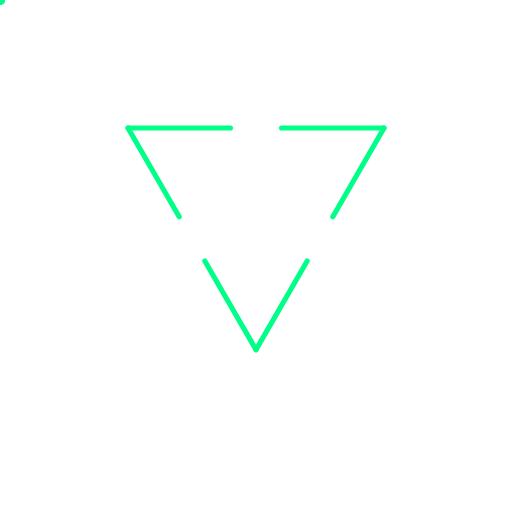
t = 0.00 s
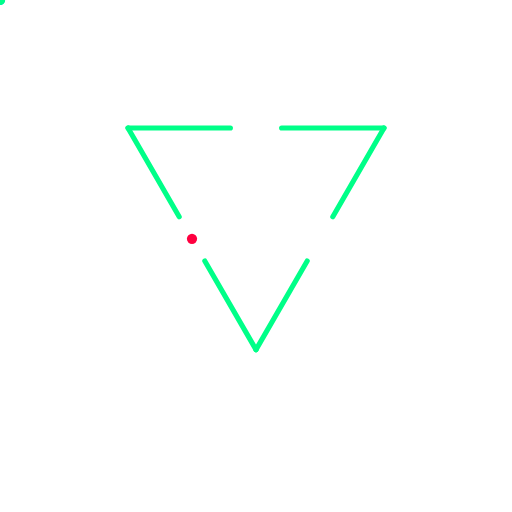
t = 0.75 s
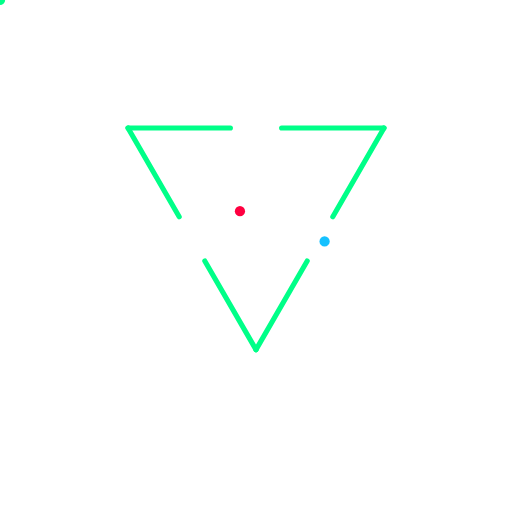
t = 1.69 s
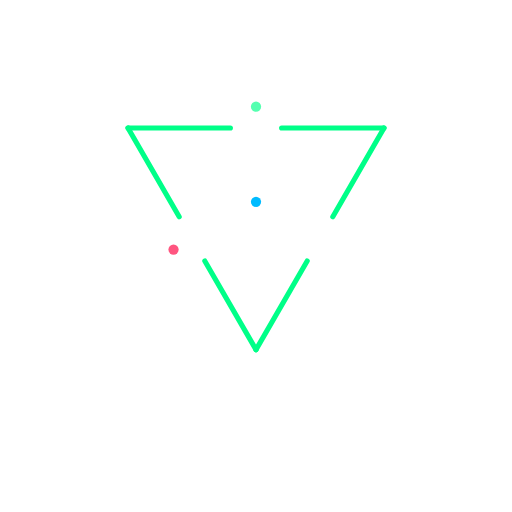
t = 2.50 s
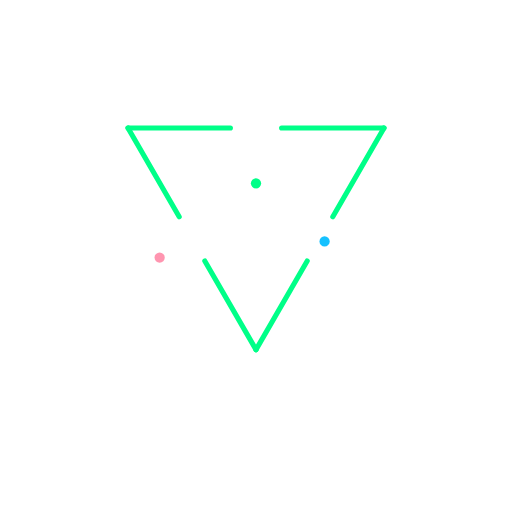
t = 3.31 s
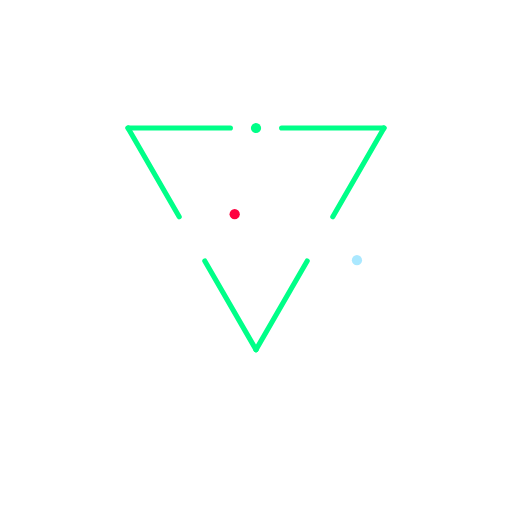
t = 4.25 s

The animated SVG that drew these frames (rendered in a browser with its animation timeline set to each time). Animation: 11 SMIL elements (animate=11); one cycle of 5.00 s, repeats indefinitely.

<!-- Krim icon — the original animated mark, vertically INVERTED (y' = 373.2 − y).
     Original #00FF88, original converging-dot animation preserved exactly. -->
<svg viewBox="0 0 400 400" xmlns="http://www.w3.org/2000/svg" role="img" aria-label="Krim mark">
  <title>Krim mark</title>
  <line x1="200" y1="273.2" x2="160" y2="203.9" stroke="#00FF88" stroke-width="4" stroke-linecap="round"/>
  <line x1="140" y1="169.3" x2="100" y2="100" stroke="#00FF88" stroke-width="4" stroke-linecap="round"/>
  <line x1="200" y1="273.2" x2="240" y2="203.9" stroke="#00FF88" stroke-width="4" stroke-linecap="round"/>
  <line x1="260" y1="169.3" x2="300" y2="100" stroke="#00FF88" stroke-width="4" stroke-linecap="round"/>
  <line x1="100" y1="100" x2="180" y2="100" stroke="#00FF88" stroke-width="4" stroke-linecap="round"/>
  <line x1="220" y1="100" x2="300" y2="100" stroke="#00FF88" stroke-width="4" stroke-linecap="round"/>
  <circle r="4" fill="#FF0040">
    <animate attributeName="cx" values="106.7;150;200;150;106.7" dur="3s" repeatCount="indefinite"/>
    <animate attributeName="cy" values="211.6;186.6;157.7;186.6;211.6" dur="3s" repeatCount="indefinite"/>
    <animate attributeName="opacity" values="0;1;1;1;0" dur="3s" repeatCount="indefinite"/>
  </circle>
  <circle r="4" fill="#00BBFF">
    <animate attributeName="cx" values="293.3;250;200;250;293.3" dur="3s" begin="1s" repeatCount="indefinite"/>
    <animate attributeName="cy" values="211.6;186.6;157.7;186.6;211.6" dur="3s" begin="1s" repeatCount="indefinite"/>
    <animate attributeName="opacity" values="0;1;1;1;0" dur="3s" begin="1s" repeatCount="indefinite"/>
  </circle>
  <circle r="4" fill="#00FF88">
    <animate attributeName="cx" values="200;200;200;200;200" dur="3s" begin="2s" repeatCount="indefinite"/>
    <animate attributeName="cy" values="50;100;157.7;100;50" dur="3s" begin="2s" repeatCount="indefinite"/>
    <animate attributeName="opacity" values="0;1;1;1;0" dur="3s" begin="2s" repeatCount="indefinite"/>
  </circle>
  <circle cx="200" cy="157.7" r="2" fill="#FFFFFF" opacity="0">
    <animate attributeName="opacity" values="0;0.8;0" dur="1s" begin="1.5s" repeatCount="indefinite"/>
    <animate attributeName="r" values="2;10;2" dur="1s" begin="1.5s" repeatCount="indefinite"/>
  </circle>
</svg>
